Run: headless pygame with SDL's dummy video driver; simulated clock (each Clock.tick advances the game by its frame time, no real sleeping); random seed 0; keys injected as events and as key.get_pressed() state; mouse plan: one left click at the window centre at the start of phase 2, then a move to the lower-right quarter at the start of phase 3.
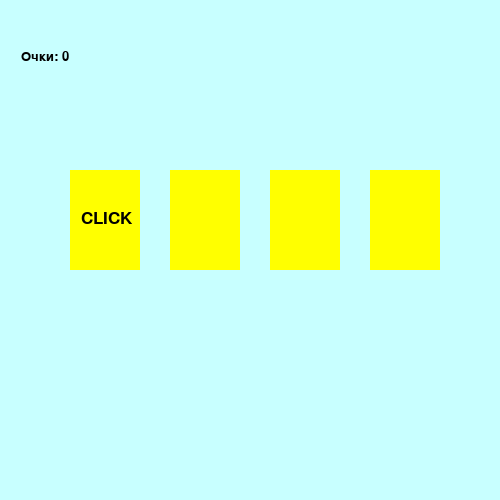
Frame 1 of 4 · flips 1–60 · no input
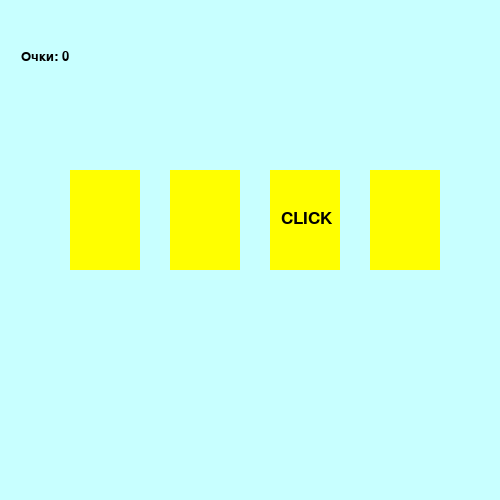
Frame 2 of 4 · flips 61–180 · clicked the window centre · tapped SPACE, RETURN · held RIGHT (→), D
Frame 3 of 4 · flips 181–300 · moved the mouse to the lower-right quarter · held DOWN (↓), S · screen unchanged from frame 2, image omitted
Frame 4 of 4 · flips 301–420 · held LEFT (←), A, UP (↑), W · screen unchanged from frame 3, image omitted

The pygame program that drew these frames:

"""Fast Clicker - учебная версия для платформы "Алгоритмика".

by Sergey Samoylov

Игра на скорость реакции: нужно кликать по карточкам, когда на них появляется надпись "CLICK".
При правильном клике игрок получает очки, при ошибке - теряет.

Особенности:
- Оптимизировано для платформы "Алгоритмика"
- Корректное отображение текста на карточках
- Система подсчета очков
- Таймер смены активной карточки
"""

import pygame
import sys
import random

# Настройки экрана
SCREEN_WIDTH = 500                 
SCREEN_HEIGHT = 500                
BACKGROUND_COLOR = (200, 255, 255) 

# Настройки карточек
CARD_WIDTH = 70                    
CARD_HEIGHT = 100                  
CARD_BORDER = 10                   
CARDS_MARGIN = 30                  
CARDS_COUNT = 4                    
FIRST_CARD_X = 70                  
CARD_Y = 170                       

# Цвета
CARD_COLOR = (255, 255, 0)         
BORDER_COLOR = (80, 80, 255)       
CORRECT_COLOR = (0, 255, 51)       # Зеленый для правильного ответа
WRONG_COLOR = (255, 0, 0)          # Красный для неправильного
TEXT_COLOR = (0, 0, 0)             
TEXT_SIZE = 26                     

# Тайминги
CHANGE_TIME = 20                   # Частота смены карточек (в кадрах)
FPS = 40                           # Кадров в секунду

# Текст
CARD_TEXT = "CLICK"
TEXT_OFFSET_X = 11  
TEXT_OFFSET_Y = 40  


class Area:
    """Базовый класс для прямоугольных игровых объектов."""

    def __init__(self, x, y, width, height, color):
        self.rect = pygame.Rect(x, y, width, height)
        self.fill_color = color

    def fill(self):
        pygame.draw.rect(screen, self.fill_color, self.rect)

    def outline(self, color, thickness):
        pygame.draw.rect(screen, color, self.rect, thickness)

    def collidepoint(self, x, y):
        return self.rect.collidepoint(x, y)


class Label(Area):
    """Текстовая метка для карточек."""

    def set_text(self, text, size=TEXT_SIZE, color=TEXT_COLOR):
        self.image = pygame.font.SysFont('Arial', size).render(text, True, color)

    def draw(self, with_text=False):
        self.fill()
        if with_text and hasattr(self, 'image'):
            screen.blit(self.image, (self.rect.x + TEXT_OFFSET_X,
                                    self.rect.y + TEXT_OFFSET_Y))

    def color(self, new_color):
        """Изменяет цвет заливки карточки."""
        self.fill_color = new_color


def create_game_cards():
    """Создает и размещает игровые карточки."""
    cards = []
    current_card_x = FIRST_CARD_X
    
    for _ in range(CARDS_COUNT):
        card = Label(current_card_x, CARD_Y, CARD_WIDTH, CARD_HEIGHT, CARD_COLOR)
        card.outline(BORDER_COLOR, CARD_BORDER)
        card.set_text(CARD_TEXT)
        cards.append(card)
        current_card_x += CARD_WIDTH + CARDS_MARGIN
    
    return cards


def main():
    global screen
    
    pygame.init()
    screen = pygame.display.set_mode((SCREEN_WIDTH, SCREEN_HEIGHT))
    pygame.display.set_caption("Тренажер кликов")
    clock = pygame.time.Clock()
    
    cards = create_game_cards()
    active_card = 0
    timer = 0
    score = 0
    
    # Создаем метку для отображения счета
    score_label = Label(10, 10, 100, 40, BACKGROUND_COLOR)
    score_label.set_text(f"Очки: {score}", 20)
    
    running = True
    while running:
        # Обработка событий
        for event in pygame.event.get():
            if event.type == pygame.QUIT:
                running = False
            elif event.type == pygame.MOUSEBUTTONDOWN and event.button == 1:
                x, y = pygame.mouse.get_pos()
                for i, card in enumerate(cards):
                    if card.collidepoint(x, y):
                        if i == active_card:
                            card.color(CORRECT_COLOR)
                            score += 1
                        else:
                            card.color(WRONG_COLOR)
                            score = max(0, score - 1)
                        score_label.set_text(f"Очки: {score}", 20)
        
        # Логика смены активной карточки
        if timer <= 0:
            timer = CHANGE_TIME
            active_card = random.randint(0, CARDS_COUNT - 1)
            for card in cards:
                card.color(CARD_COLOR)
        else:
            timer -= 1
        
        # Отрисовка
        screen.fill(BACKGROUND_COLOR)
        
        # Рисуем карточки
        for i, card in enumerate(cards):
            card.draw(with_text=(i == active_card))
        
        # Рисуем счет
        score_label.draw(with_text=True)
        
        pygame.display.update()
        clock.tick(FPS)
    
    pygame.quit()
    sys.exit()


if __name__ == "__main__":
    main()
